pico-8 play session: mixed d-pad (fixed 12-tick cycle)

[t = 1 s] mixed d-pad (1.2s cycle ×~1): → ← ↑ ↓ + 🅾/❎ taps, ~1s
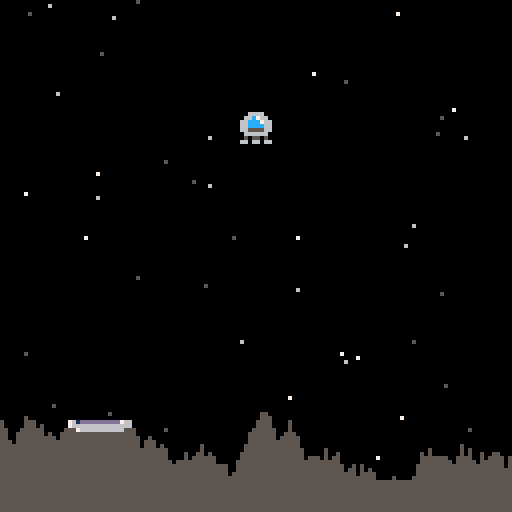
[t = 2 s] mixed d-pad (1.2s cycle ×~1): → ← ↑ ↓ + 🅾/❎ taps, ~2s
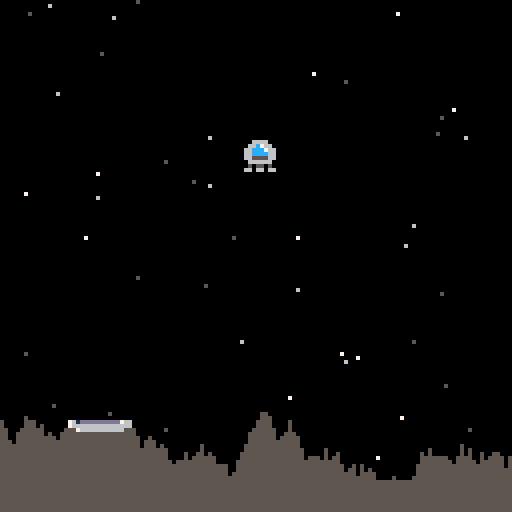
[t = 6 s] mixed d-pad (1.2s cycle ×~5): → ← ↑ ↓ + 🅾/❎ taps, ~6s
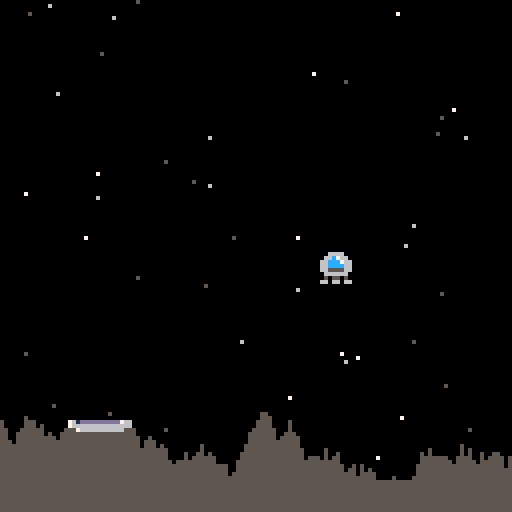
[t = 8 s] mixed d-pad (1.2s cycle ×~6): → ← ↑ ↓ + 🅾/❎ taps, ~8s
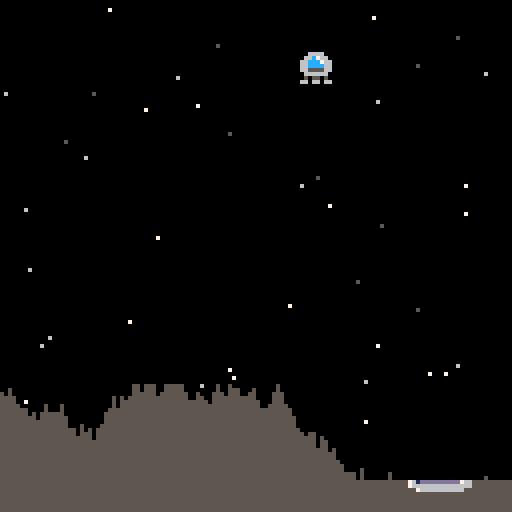

pico-8 cartridge
version 18
__lua__
function _init()
  game_over=false
  win=false
  g=0.025 --gravity
  -- random stars for every lvl
  starseed=flr(rnd(127))
  make_player()
  make_ground()
end

function _update()
  if (not game_over) then
    move_player()
    check_land()
  else
  	if (btnp(5)) _init()
  end
end

function _draw()
  cls()
  draw_stars()
  draw_ground()
  draw_player()
  
  if (game_over) then
    if (win) then
      print("a winner is you!",35,48,11)
    else
      print("sadfeis!",48,48,8)
    end
    print("press ❎ to play again",20,70,5)
  end
end
-->8
-- player functions

function make_player()
  p={
    -- position
    x=60,
    y=8,
    dx=0,
    dy=0,
    sprite=1,
    alive=true,
    thrust=0.075
  }
end

function draw_player()
  spr(p.sprite,p.x,p.y)
  if (game_over and win) then
    spr(4,p.x,p.y-8) -- flag
  elseif (game_over) then
    spr(5,p.x,p.y) -- boom
  end 
end

function move_player()
  p.dy += g -- add gravity
  
  thrust()

  p.x += p.dx --hori mov
  p.y += p.dy --vert mov
  stay_on_screen()
end

function thrust()
  -- add thrust to movement
  -- l/r
  if (btn(0)) p.dx-=p.thrust
  if (btn(1)) p.dx+=p.thrust
  -- up; down is done by grav
  if (btn(2)) p.dy-=p.thrust
  
  -- sound
  if (btn(0) or btn(1) or btn(2)) sfx(2)
end

-- fixes position and kills 
-- velocity on screen edges
function stay_on_screen()
  -- left
  if(p.x<0) then
    p.x=0
    p.dx=0
  end
  
  -- right, minus sprite width
  if(p.x>119) then
    p.x=119
    p.dx=0
  end
  
  -- top
  if(p.y<0) then
    p.y=0
    p.dy=0
  end
end

function check_land()
  l_x=flr(p.x)   --left side
  r_x=flr(p.x+7) --right side
  b_y=flr(p.y+7) -- bottom
  
  over_pad=l_x>=pad.x and r_x<=pad.x+pad.width
  on_pad=b_y>=pad.y-1
  slow=p.dy<1
  
  if (over_pad and on_pad and slow) then
    end_game(true)
  elseif (over_pad and on_pad) then
    end_game(false)
  else
    for i=l_x,r_x do
      if(gnd[i]<b_y) end_game(false)
    end
  end
end

function end_game(won)
  game_over=true
  win=won
  
  if(win) then
    sfx(0)
  else
    sfx(1)
  end
end
-->8
-- stars
function rndb(low,high)
	return flr(rnd(high-low+1)+low)
end

function draw_stars()
  -- set rand seed to fixed
  -- for repeated results
  srand(starseed)
  for i=1,50 do
    pset(rndb(0,127),rndb(0,127),rndb(5,7))
  end
  -- reset rand seed
  srand(time())
end
-->8
-- ground
-- stored as list of heights
-- across the x axis
-- with a flat for the landing pad

function make_ground()
  gnd={}
  local top=96 -- upper bound
  local btm=120 -- lower bound
  
  -- create landing pad
  pad={}
  pad.width=15
  pad.x=rndb(0,126-pad.width)
  pad.y=rndb(top,btm)
  pad.sprite=2
  
  --create ground at pad
  for i=pad.x,pad.x+pad.width do
    gnd[i]=pad.y
  end
  
  --create ground right of pad
  --take left val and vary by +- 3
  for i=pad.x+pad.width+1,127 do
    local prev=gnd[i-1]
    local h=rndb(prev-3,prev+3)
    gnd[i]=mid(top,h,btm)
  end
  
  --create ground left of pad
  for i=pad.x-1,0,-1 do
    local nxt=gnd[i+1]
    local h=rndb(nxt-3,nxt+3)
    gnd[i]=mid(top,h,btm)
  end
end

function draw_ground()
  for i=0,127 do
  	line(i,gnd[i],i,127,5)
  end
  spr(pad.sprite,pad.x,pad.y,2,1)
end
__gfx__
0000000000666600761dddddddddd766000000000088880000000000000000000000000000000000000000000000000000000000000000000000000000000000
00000000066c76607666666666666666000000000899998000000000000000000000000000000000000000000000000000000000000000000000000000000000
0070070066ccc766007666666666660000000000899aa99800000000000000000000000000000000000000000000000000000000000000000000000000000000
0007700066cccc660000000000000000000b600089aaaa9800000000000000000000000000000000000000000000000000000000000000000000000000000000
0007700066555566000000000000000000bb600089aaaa9800000000000000000000000000000000000000000000000000000000000000000000000000000000
007007000666666000000000000000000bbb6000899aa99800000000000000000000000000000000000000000000000000000000000000000000000000000000
00000000050550500000000000000000000060000899998000000000000000000000000000000000000000000000000000000000000000000000000000000000
00000000660660660000000000000000000060000088880000000000000000000000000000000000000000000000000000000000000000000000000000000000
